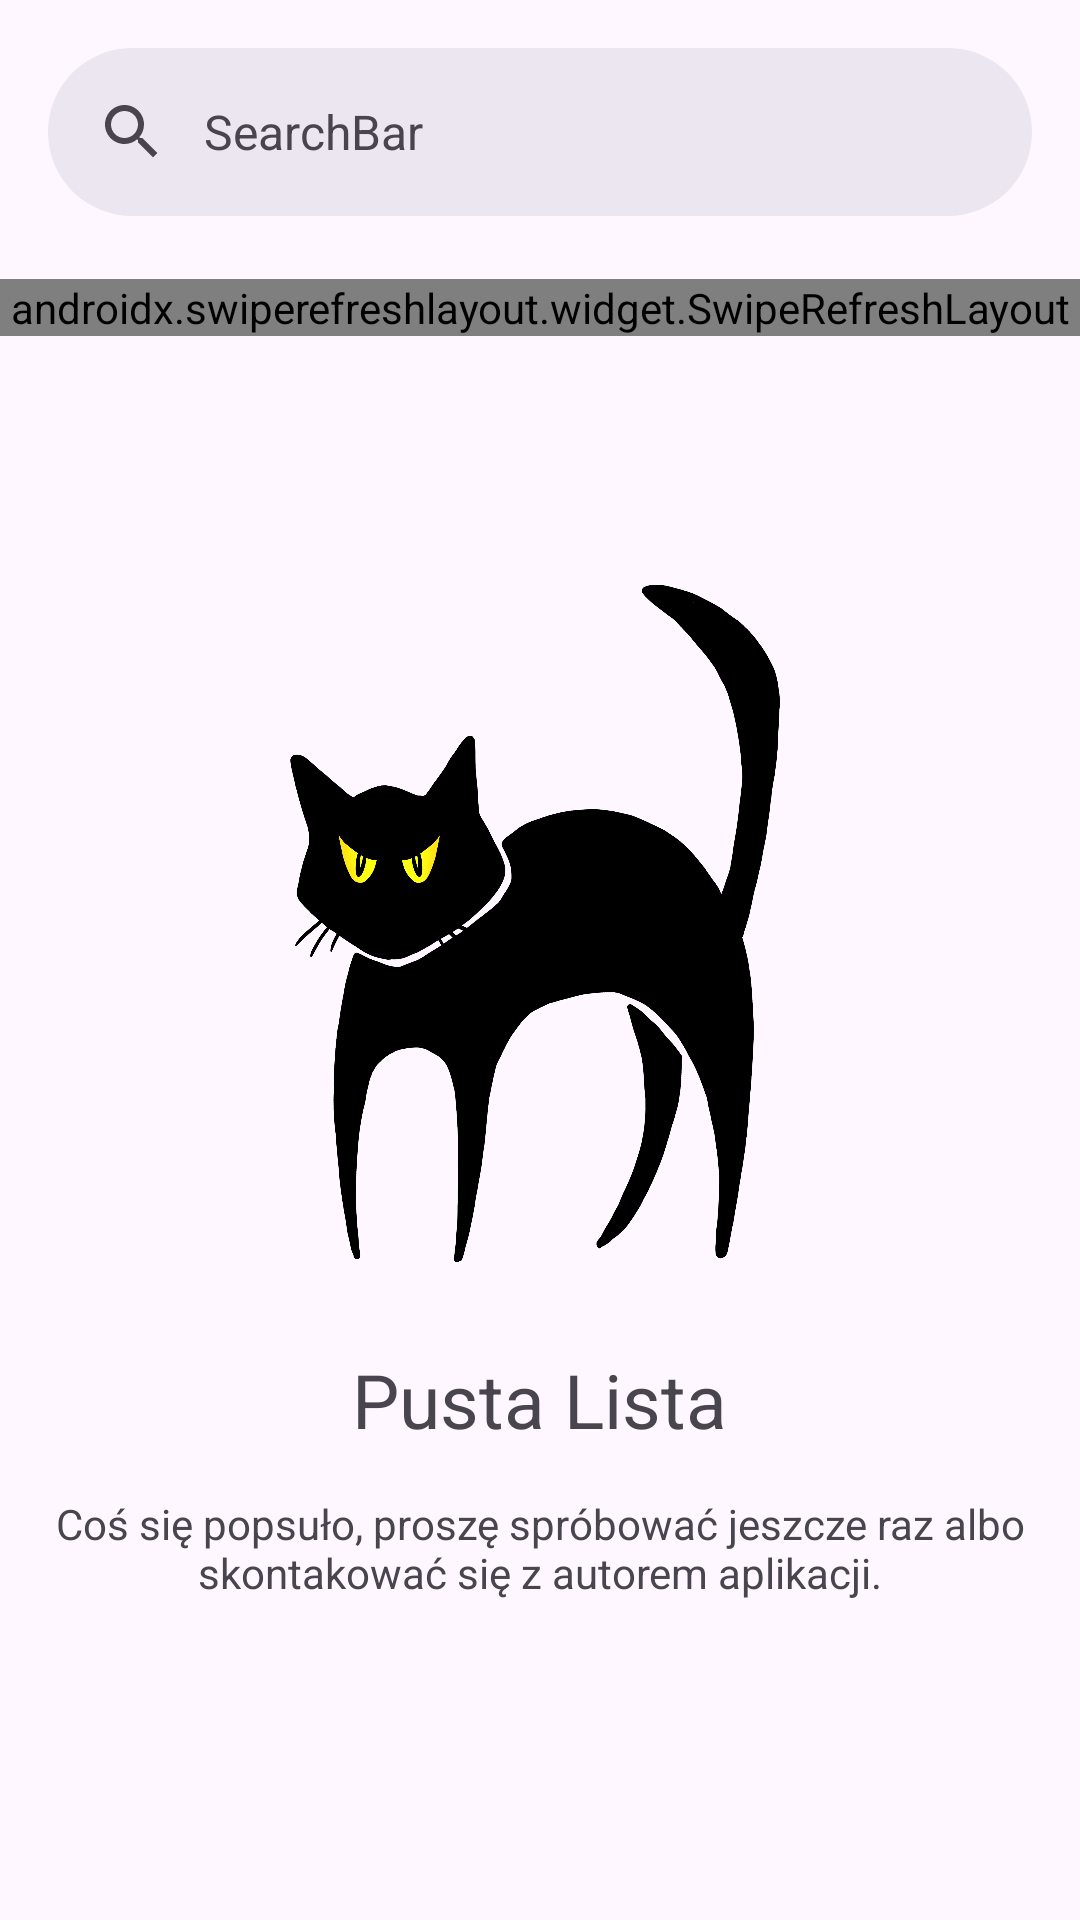

Reconstruct the res/layout file that produces this screen, plus the resources it refers to.
<!-- AndroidManifest.xml: application theme AppTheme -->
<!-- res/layout/fragment_web_details_list.xml -->
<?xml version="1.0" encoding="utf-8"?>
<androidx.coordinatorlayout.widget.CoordinatorLayout xmlns:android="http://schemas.android.com/apk/res/android"
    xmlns:app="http://schemas.android.com/apk/res-auto"
    xmlns:tools="http://schemas.android.com/tools"
    android:layout_width="match_parent"
    android:layout_height="match_parent">

    <androidx.constraintlayout.widget.ConstraintLayout
        android:layout_width="match_parent"
        android:layout_height="match_parent">

        <com.google.android.material.appbar.AppBarLayout
            android:id="@+id/appBarLayout"
            android:layout_width="match_parent"
            android:layout_height="wrap_content"
            android:paddingBottom="5sp"
            app:layout_constraintEnd_toEndOf="parent"
            app:layout_constraintStart_toStartOf="parent"
            app:layout_constraintTop_toTopOf="parent">

            <com.google.android.material.search.SearchBar
                android:id="@+id/searchBar"
                android:layout_width="match_parent"
                android:layout_height="wrap_content"
                android:hint="SearchBar" />

        </com.google.android.material.appbar.AppBarLayout>

        <com.google.android.material.search.SearchView
            android:id="@+id/searchView"
            android:layout_width="match_parent"
            android:layout_height="match_parent">

            <androidx.recyclerview.widget.RecyclerView
                android:id="@+id/searchQueryList"
                android:layout_width="match_parent"
                android:layout_height="wrap_content"
                app:layoutManager="androidx.recyclerview.widget.LinearLayoutManager"
                tools:listItem="@layout/item_cache_query" />

        </com.google.android.material.search.SearchView>

        <androidx.swiperefreshlayout.widget.SwipeRefreshLayout
            android:id="@+id/swipeRefreshLayout"
            android:layout_width="match_parent"
            android:layout_height="0dp"
            app:layout_behavior="@string/appbar_scrolling_view_behavior"
            app:layout_constraintTop_toBottomOf="@id/appBarLayout">

            <androidx.recyclerview.widget.RecyclerView
                android:id="@+id/webCredentials"
                android:layout_width="match_parent"
                android:layout_height="match_parent"
                app:layoutManager="androidx.recyclerview.widget.LinearLayoutManager"
                tools:listItem="@layout/item_web_details"
                tools:visibility="visible" />

        </androidx.swiperefreshlayout.widget.SwipeRefreshLayout>

        <com.google.android.material.progressindicator.CircularProgressIndicator
            android:id="@+id/progressIndicator"
            android:layout_width="wrap_content"
            android:layout_height="wrap_content"
            android:layout_gravity="center"
            android:indeterminate="true"
            android:paddingTop="15dp"
            app:layout_constraintBottom_toBottomOf="parent"
            app:layout_constraintEnd_toEndOf="parent"
            app:layout_constraintStart_toStartOf="parent"
            app:layout_constraintTop_toTopOf="@id/appBarLayout"
            app:showAnimationBehavior="inward" />

        <include
            android:id="@+id/emptyListView"
            layout="@layout/empty_state_list_layout"
            android:layout_width="match_parent"
            android:layout_height="wrap_content"
            app:layout_constraintBottom_toBottomOf="parent"
            app:layout_constraintEnd_toEndOf="parent"
            app:layout_constraintStart_toStartOf="parent"
            app:layout_constraintTop_toBottomOf="@id/appBarLayout"
            tools:visibility="visible" />

    </androidx.constraintlayout.widget.ConstraintLayout>

</androidx.coordinatorlayout.widget.CoordinatorLayout>
<!-- res/layout/item_cache_query.xml (included above) -->
<?xml version="1.0" encoding="utf-8"?>
<androidx.appcompat.widget.AppCompatTextView xmlns:android="http://schemas.android.com/apk/res/android"
    xmlns:tools="http://schemas.android.com/tools"
    android:id="@+id/queryTitle"
    android:layout_width="match_parent"
    android:layout_height="wrap_content"
    android:background="?attr/selectableItemBackground"
    android:clickable="true"
    android:focusable="true"
    android:padding="16dp"
    tools:text="Epic Games Store" />
<!-- res/layout/item_web_details.xml (included above) -->
<?xml version="1.0" encoding="utf-8"?>
<com.google.android.material.card.MaterialCardView xmlns:android="http://schemas.android.com/apk/res/android"
    xmlns:app="http://schemas.android.com/apk/res-auto"
    xmlns:tools="http://schemas.android.com/tools"
    android:layout_width="match_parent"
    android:layout_height="wrap_content"
    android:layout_marginHorizontal="5sp"
    android:layout_marginTop="2sp"
    android:clickable="true"
    app:cardElevation="5dp"
    app:cardUseCompatPadding="true">

    <androidx.constraintlayout.widget.ConstraintLayout
        android:layout_width="match_parent"
        android:layout_height="wrap_content"
        android:layout_margin="10sp"
        android:animateLayoutChanges="true">
        
        <androidx.appcompat.widget.AppCompatImageView
            android:id="@+id/webLogoImageView"
            android:layout_width="75sp"
            android:layout_height="75sp"
            app:layout_constraintStart_toStartOf="parent"
            app:layout_constraintTop_toTopOf="parent"
            app:srcCompat="@drawable/ic_launcher_foreground" />
        
        <androidx.appcompat.widget.AppCompatTextView
            android:id="@+id/webNameTextView"
            android:layout_width="wrap_content"
            android:layout_height="wrap_content"
            android:textSize="25sp"
            app:layout_constraintBottom_toBottomOf="@id/webLogoImageView"
            app:layout_constraintEnd_toEndOf="parent"
            app:layout_constraintStart_toEndOf="@id/webLogoImageView"
            app:layout_constraintTop_toTopOf="@id/webLogoImageView"
            tools:text="Ubisoft Name" />

        <com.google.android.material.textfield.TextInputLayout
            android:id="@id/loginLabel"
            style="?attr/textInputFilledStyle"
            android:layout_width="match_parent"
            android:layout_height="wrap_content"
            android:hint="Login"
            android:paddingTop="35dp"
            android:visibility="gone"
            app:layout_constraintLeft_toLeftOf="parent"
            app:layout_constraintTop_toBottomOf="@+id/webNameTextView"
            tools:visibility="visible">

            <com.google.android.material.textfield.TextInputEditText
                android:id="@+id/credentialUsernameText"
                android:layout_width="match_parent"
                android:layout_height="wrap_content"
                android:layout_marginStart="5sp"
                android:cursorVisible="false"
                android:drawableEnd="@drawable/ic_copy"
                android:focusable="false"
                android:inputType="text"
                android:text="BO tak"
                android:textColor="@color/black"
                android:textSize="25sp"
                tools:text="Matix02" />

        </com.google.android.material.textfield.TextInputLayout>

        <androidx.appcompat.widget.LinearLayoutCompat
            android:layout_width="match_parent"
            android:layout_height="wrap_content"
            android:gravity="center"
            app:layout_constraintLeft_toLeftOf="parent"
            app:layout_constraintTop_toBottomOf="@id/loginLabel">

            <com.google.android.material.textfield.TextInputLayout
                android:id="@+id/passwordLabel"
                style="?attr/textInputFilledStyle"
                android:layout_width="match_parent"
                android:layout_height="wrap_content"
                android:layout_weight="1"
                android:hint="Password"
                android:visibility="gone"
                app:passwordToggleEnabled="true"
                tools:visibility="visible">

                <com.google.android.material.textfield.TextInputEditText
                    android:id="@+id/credentialPasswordText"
                    android:layout_width="match_parent"
                    android:layout_height="match_parent"
                    android:layout_marginStart="5sp"
                    android:cursorVisible="false"
                    android:focusable="false"
                    android:inputType="textPassword"
                    android:text="BO tak"
                    android:textColor="@color/black"
                    android:textSize="25sp"
                    tools:text="Password" />

            </com.google.android.material.textfield.TextInputLayout>


        </androidx.appcompat.widget.LinearLayoutCompat>
    </androidx.constraintlayout.widget.ConstraintLayout>
</com.google.android.material.card.MaterialCardView>
<!-- res/layout/empty_state_list_layout.xml (included above) -->
<?xml version="1.0" encoding="utf-8"?>
<androidx.appcompat.widget.LinearLayoutCompat xmlns:android="http://schemas.android.com/apk/res/android"
    android:layout_width="match_parent"
    android:layout_height="match_parent"
    android:orientation="vertical">

    <androidx.appcompat.widget.AppCompatImageView
        android:layout_width="250dp"
        android:layout_height="250dp"
        android:layout_gravity="center"
        android:src="@drawable/empty_state_image" />

    <androidx.appcompat.widget.AppCompatTextView
        android:layout_width="wrap_content"
        android:layout_height="wrap_content"
        android:layout_gravity="center"
        android:paddingTop="15dp"
        android:text="Pusta Lista"
        android:textSize="25sp" />

    <androidx.appcompat.widget.AppCompatTextView
        android:layout_width="wrap_content"
        android:layout_height="wrap_content"
        android:layout_gravity="center"
        android:gravity="center_horizontal"
        android:padding="15dp"
        android:text="Coś się popsuło, proszę spróbować jeszcze raz albo skontakować się z autorem aplikacji." />

</androidx.appcompat.widget.LinearLayoutCompat>
<!-- resources referenced by this layout -->
<resources>
  <!-- drawable empty_state_image: png bitmap (drawable, 313104 bytes) -->
  <!-- drawable ic_copy (drawable) -->
  <vector xmlns:android="http://schemas.android.com/apk/res/android"
      android:width="24dp"
      android:height="24dp"
      android:viewportWidth="48"
      android:viewportHeight="48">
    <path
        android:fillColor="#FF000000"
        android:pathData="M15,37.95Q13.8,37.95 12.9,37.05Q12,36.15 12,34.95V6.95Q12,5.75 12.9,4.85Q13.8,3.95 15,3.95H37Q38.2,3.95 39.1,4.85Q40,5.75 40,6.95V34.95Q40,36.15 39.1,37.05Q38.2,37.95 37,37.95ZM15,34.95H37Q37,34.95 37,34.95Q37,34.95 37,34.95V6.95Q37,6.95 37,6.95Q37,6.95 37,6.95H15Q15,6.95 15,6.95Q15,6.95 15,6.95V34.95Q15,34.95 15,34.95Q15,34.95 15,34.95ZM9,43.95Q7.8,43.95 6.9,43.05Q6,42.15 6,40.95V10.8H9V40.95Q9,40.95 9,40.95Q9,40.95 9,40.95H32.7V43.95ZM15,6.95Q15,6.95 15,6.95Q15,6.95 15,6.95V34.95Q15,34.95 15,34.95Q15,34.95 15,34.95Q15,34.95 15,34.95Q15,34.95 15,34.95V6.95Q15,6.95 15,6.95Q15,6.95 15,6.95Z"/>
  </vector>
  <style name="AppTheme" parent="Theme.Material3.Light.NoActionBar" />
  <!-- not gathered from this repository: default colours our renderer supplied (Android Studio template values) -->
  <color name="black">#FF000000</color>
</resources>
